Photos from the image-classification dataset "oil_palm_fruit" in the GitHub repository Hartinidamanik/OilPalm_Research. Its 4 classes are: overripe, ripe, underripe, unripe.

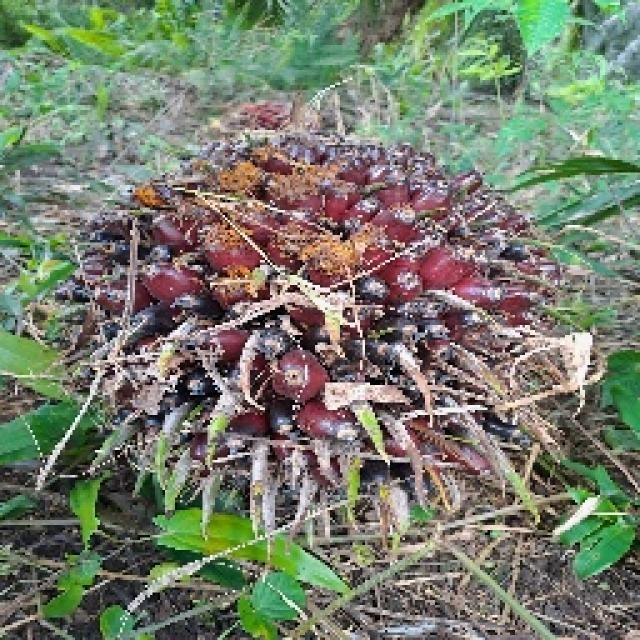
Label: ripe

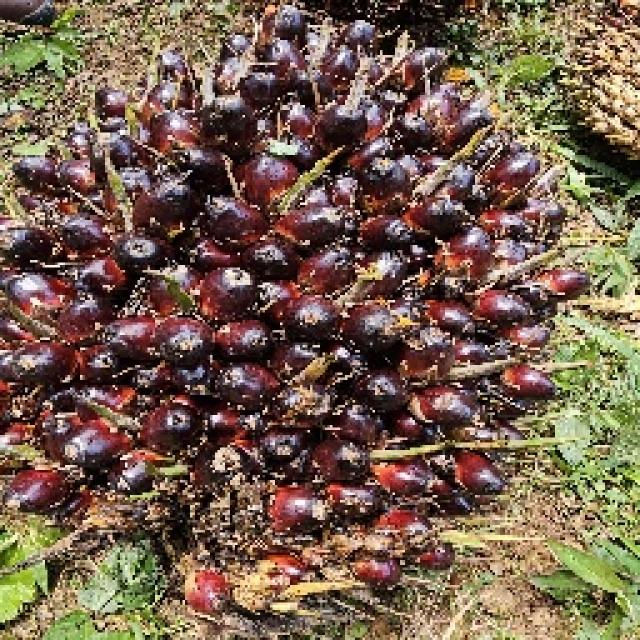
Label: unripe

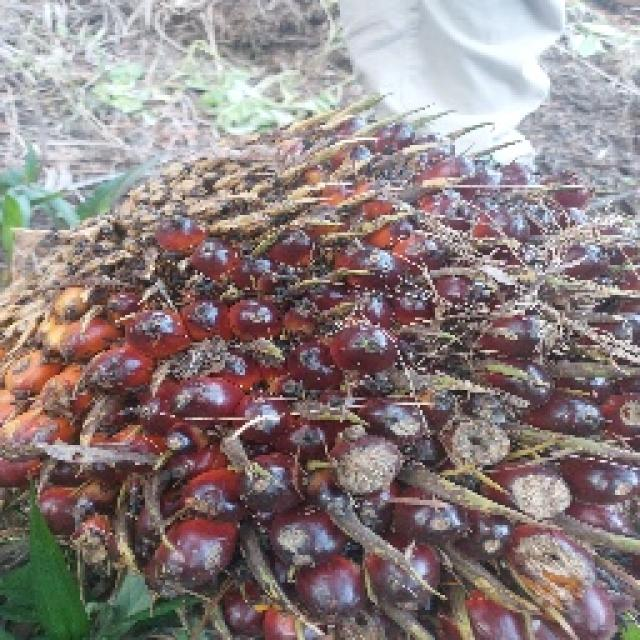
Label: underripe

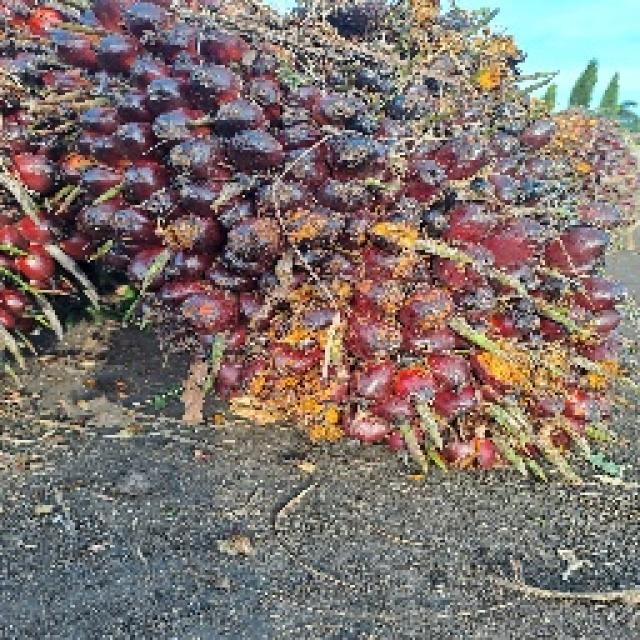
Label: ripe

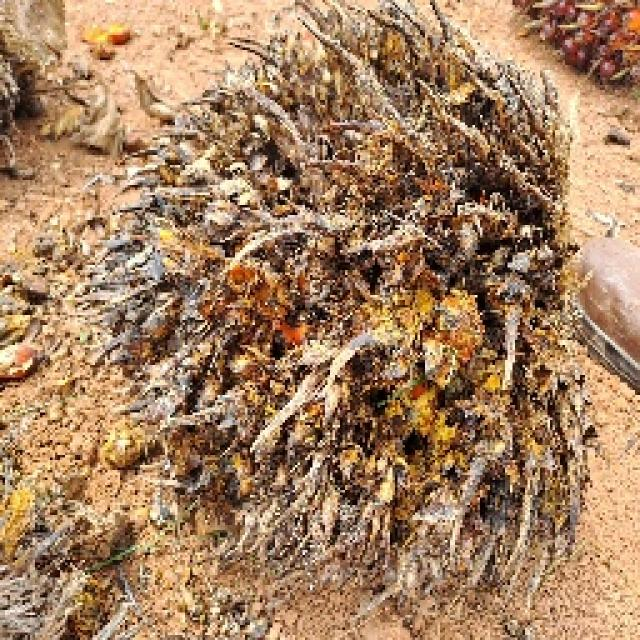
Label: overripe

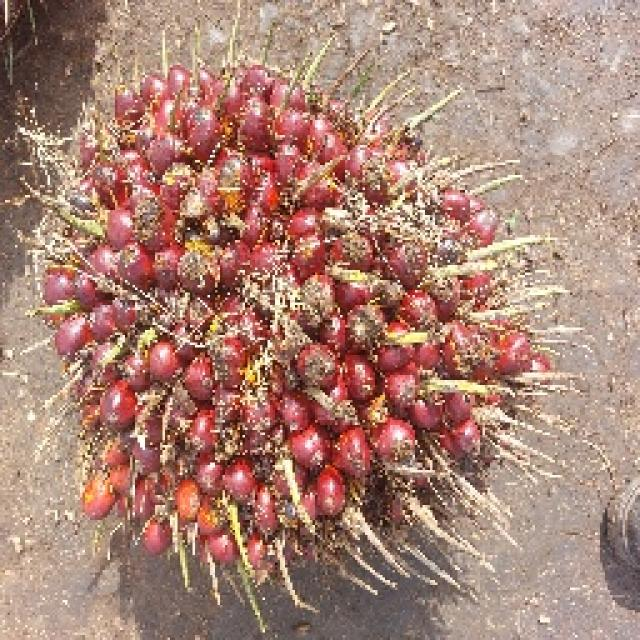
Label: underripe
